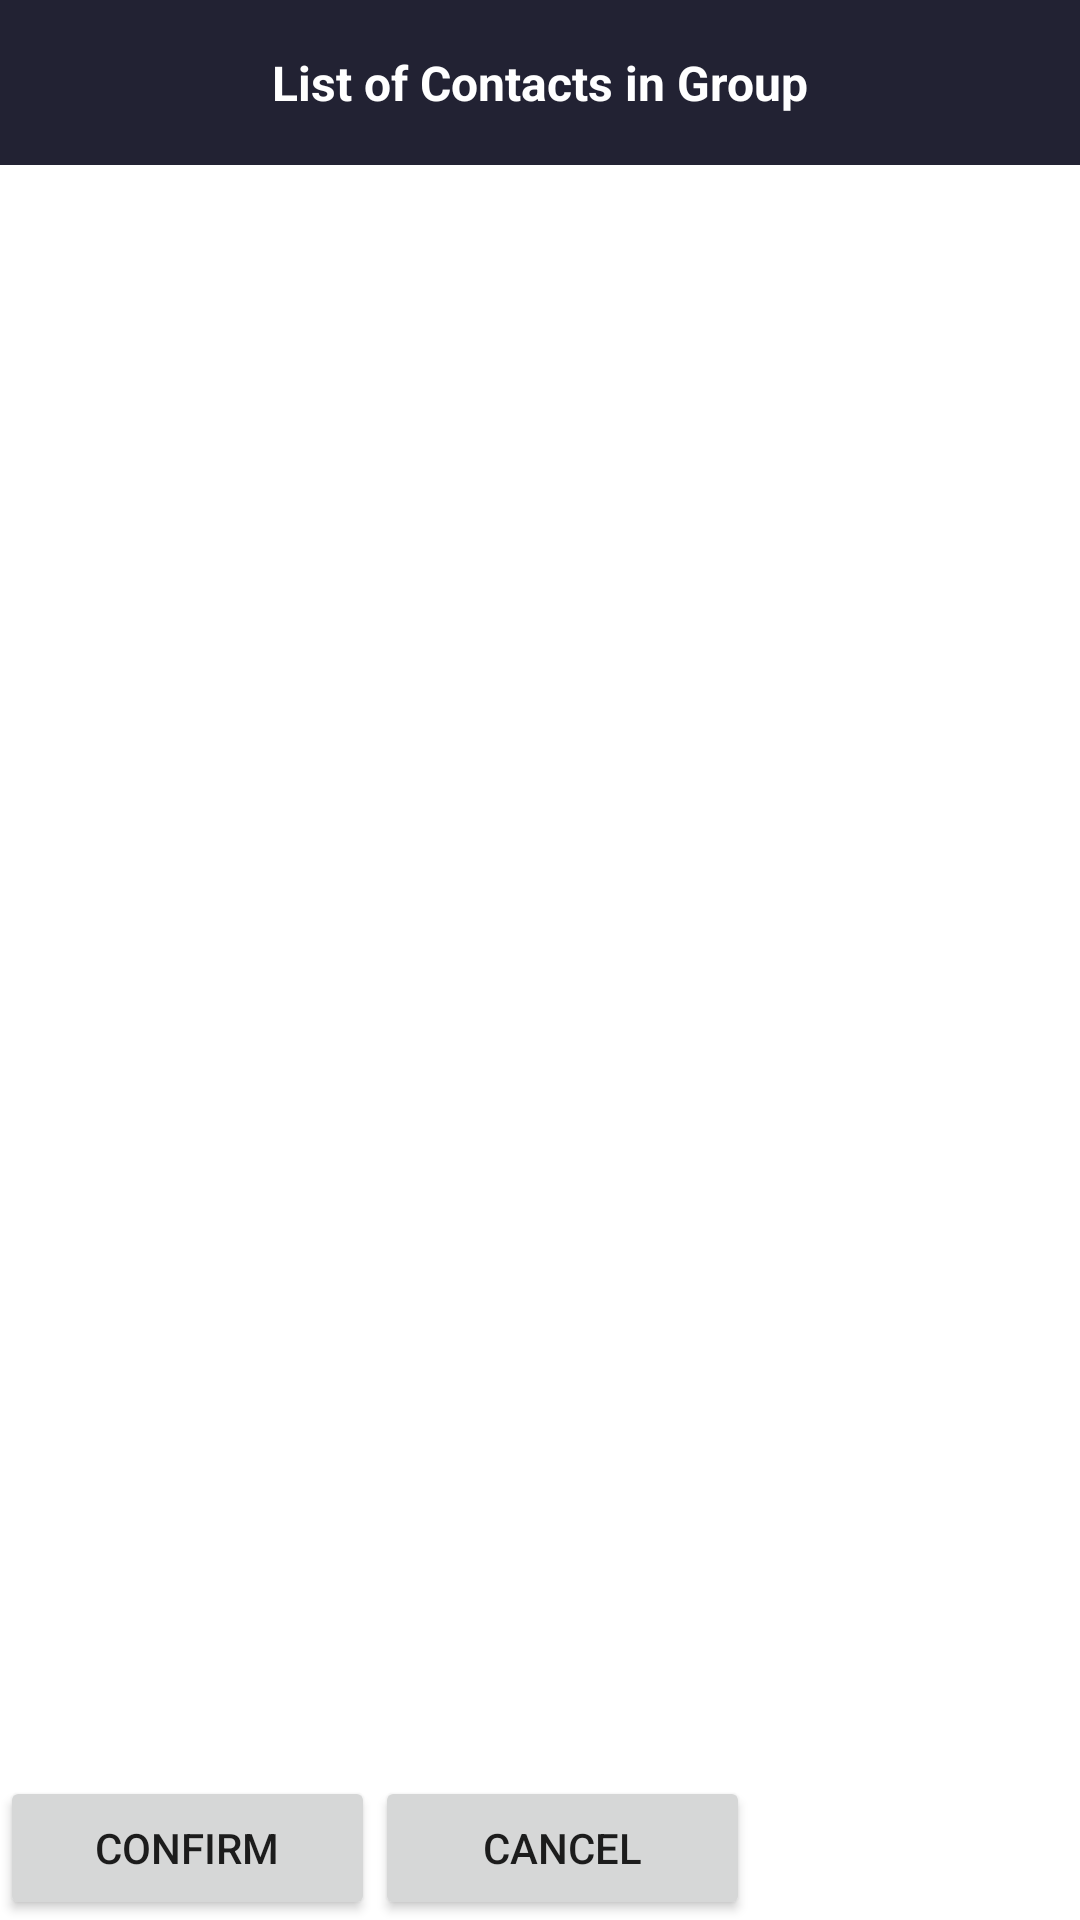

Layout XML and referenced resources for this Android screen:
<!-- AndroidManifest.xml: fallback theme Theme.MaterialComponents.DayNight.NoActionBar -->
<!-- res/layout/custom_dialog.xml -->
<?xml version="1.0" encoding="utf-8"?>
<RelativeLayout xmlns:android="http://schemas.android.com/apk/res/android"
    android:layout_width="250dp"
    android:layout_height="400dp"
    android:layout_gravity="center"
    android:background="#fff">
    
    <TextView android:id="@+id/listOfUsers"
        android:layout_width="fill_parent"
        android:layout_height="55dp"
        android:text="List of Contacts in Group"
        android:layout_alignParentTop="true"
        android:textColor="#fff"
        android:textSize="16dp"
        android:gravity="center"
        android:textStyle="bold"
        android:background="#223"/>
    
    <ListView android:id="@+id/contactsListView"
        android:layout_width="fill_parent"
        android:layout_height="wrap_content"
        android:layout_below="@+id/listOfUsers"
        android:layout_above="@+id/confirmButton"/>
    
    <Button android:id="@+id/confirmButton"
        android:layout_width="125dp"
        android:layout_height="wrap_content"
        android:text="CONFIRM"
        android:layout_alignParentLeft="true"
        android:layout_alignParentBottom="true"/>
    
     <Button android:id="@+id/CancelButton"
        android:layout_width="125dp"
        android:layout_height="wrap_content"
        android:text="CANCEL"
        android:layout_toRightOf="@+id/confirmButton"
        android:layout_alignParentBottom="true"/>
    
    

</RelativeLayout>
<!-- resources referenced by this layout -->
<resources>

</resources>
